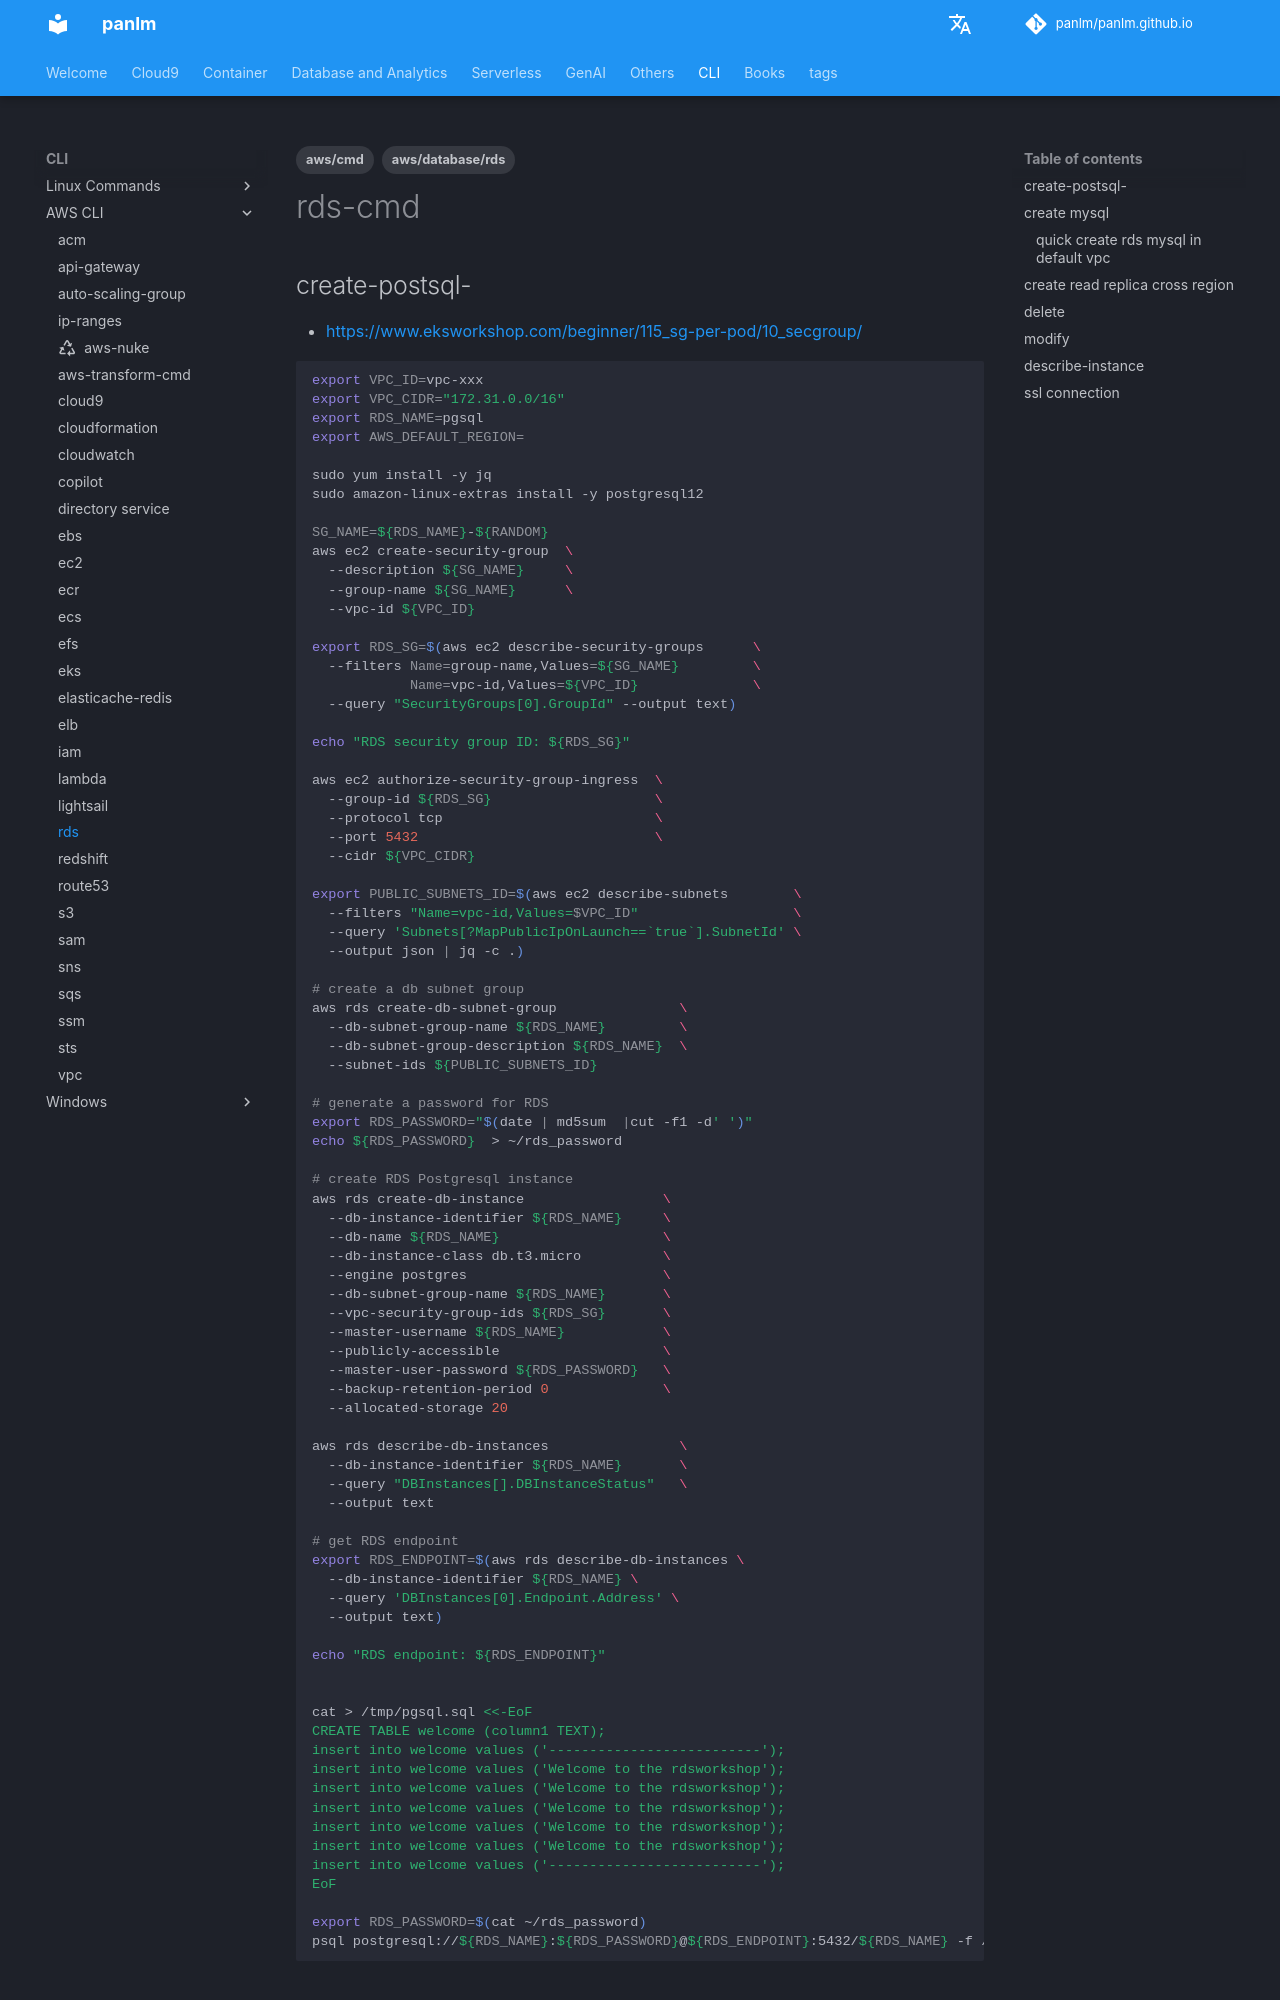

repository: panlm/panlm.github.io · page: CLI/awscli/rds-cmd/index.html · generator: mkdocs

---
title: rds
description: 常用命令
created: 2022-07-22 20:22:12.985000
last_modified: 2024-04-23
tags:
- aws/database/rds
- aws/cmd
permalink: git-mkdocs/cli/awscli/rds-cmd
---

# rds-cmd
## create-postsql-
- https://www.eksworkshop.com/beginner/115_sg-per-pod/10_secgroup/

```sh
export VPC_ID=vpc-xxx
export VPC_CIDR="172.31.0.0/16"
export RDS_NAME=pgsql
export AWS_DEFAULT_REGION=

sudo yum install -y jq 
sudo amazon-linux-extras install -y postgresql12

SG_NAME=${RDS_NAME}-${RANDOM}
aws ec2 create-security-group  \
  --description ${SG_NAME}     \
  --group-name ${SG_NAME}      \
  --vpc-id ${VPC_ID}

export RDS_SG=$(aws ec2 describe-security-groups      \
  --filters Name=group-name,Values=${SG_NAME}         \
            Name=vpc-id,Values=${VPC_ID}              \
  --query "SecurityGroups[0].GroupId" --output text)

echo "RDS security group ID: ${RDS_SG}"

aws ec2 authorize-security-group-ingress  \
  --group-id ${RDS_SG}                    \
  --protocol tcp                          \
  --port 5432                             \
  --cidr ${VPC_CIDR}

export PUBLIC_SUBNETS_ID=$(aws ec2 describe-subnets        \
  --filters "Name=vpc-id,Values=$VPC_ID"                   \
  --query 'Subnets[?MapPublicIpOnLaunch==`true`].SubnetId' \
  --output json | jq -c .)

# create a db subnet group
aws rds create-db-subnet-group               \
  --db-subnet-group-name ${RDS_NAME}         \
  --db-subnet-group-description ${RDS_NAME}  \
  --subnet-ids ${PUBLIC_SUBNETS_ID}

# generate a password for RDS
export RDS_PASSWORD="$(date | md5sum  |cut -f1 -d' ')"
echo ${RDS_PASSWORD}  > ~/rds_password

# create RDS Postgresql instance
aws rds create-db-instance                 \
  --db-instance-identifier ${RDS_NAME}     \
  --db-name ${RDS_NAME}                    \
  --db-instance-class db.t3.micro          \
  --engine postgres                        \
  --db-subnet-group-name ${RDS_NAME}       \
  --vpc-security-group-ids ${RDS_SG}       \
  --master-username ${RDS_NAME}            \
  --publicly-accessible                    \
  --master-user-password ${RDS_PASSWORD}   \
  --backup-retention-period 0              \
  --allocated-storage 20

aws rds describe-db-instances                \
  --db-instance-identifier ${RDS_NAME}       \
  --query "DBInstances[].DBInstanceStatus"   \
  --output text

# get RDS endpoint
export RDS_ENDPOINT=$(aws rds describe-db-instances \
  --db-instance-identifier ${RDS_NAME} \
  --query 'DBInstances[0].Endpoint.Address' \
  --output text)

echo "RDS endpoint: ${RDS_ENDPOINT}"
